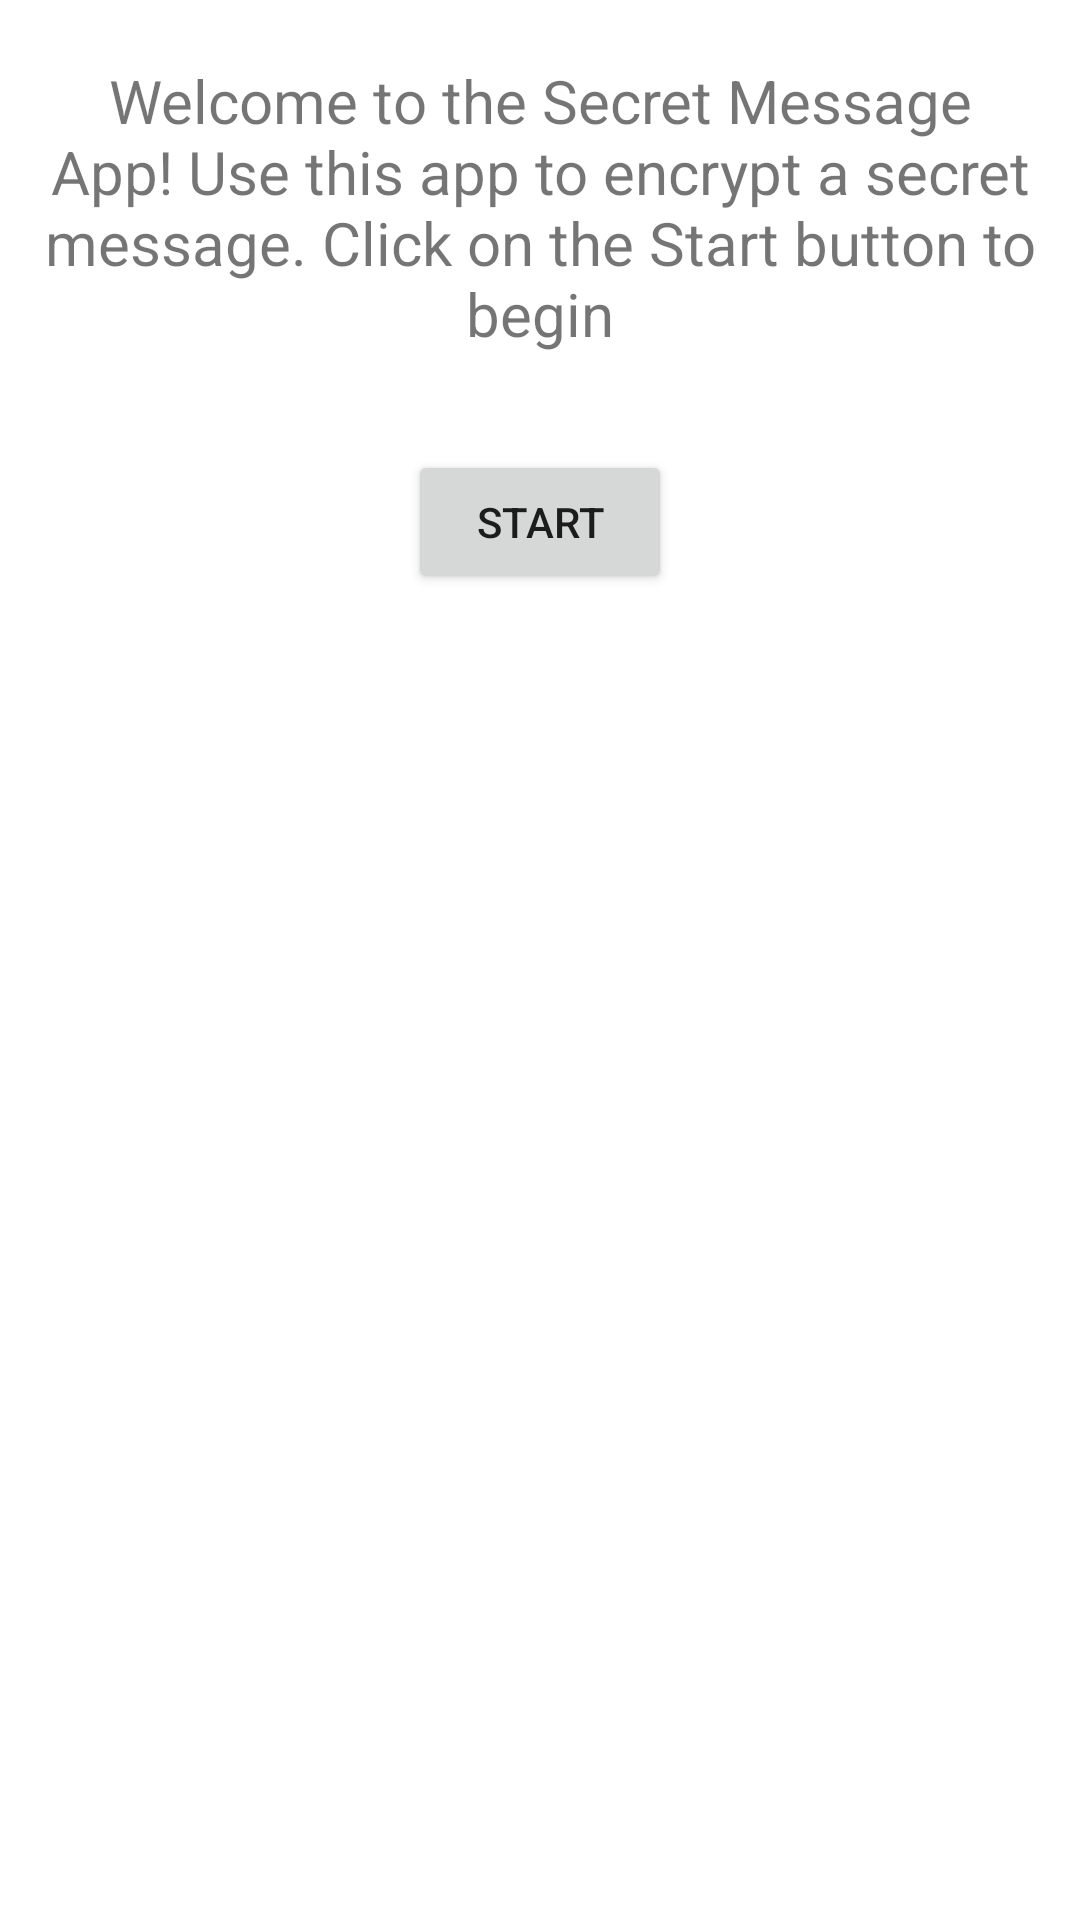

Produce the Android XML layout that renders to this screen, including the resource entries it uses.
<!-- AndroidManifest.xml: application theme Theme.Encryptor -->
<!-- res/layout/fragment_welcome.xml -->
<?xml version="1.0" encoding="utf-8"?>
<LinearLayout
    xmlns:android="http://schemas.android.com/apk/res/android"
    xmlns:tools="http://schemas.android.com/tools"
    android:layout_width="match_parent"
    android:layout_height="match_parent"
    android:orientation="vertical"
    android:gravity="center_horizontal"
    tools:context=".WelcomeFragment">

    <TextView
        android:layout_width="match_parent"
        android:layout_height="wrap_content"
        android:gravity="center"
        android:layout_marginTop="20dp"
        android:textSize="20sp"
        android:text="@string/welcome_text"
        />
    <Button
        android:id="@+id/start"
        android:layout_width="wrap_content"
        android:layout_height="wrap_content"
        android:layout_marginTop="32dp"
        android:text="@string/start"
        />

</LinearLayout>
<!-- resources referenced by this layout -->
<resources>
  <string name="start">Start</string>
  <string name="welcome_text">Welcome to the Secret Message App!
      Use this app to encrypt a secret message.
      Click on the Start button to begin</string>
  <style name="Theme.Encryptor" parent="Theme.MaterialComponents.DayNight.DarkActionBar">
          
          <item name="colorPrimary">@color/purple_500</item>
          <item name="colorPrimaryVariant">@color/purple_700</item>
          <item name="colorOnPrimary">@color/white</item>
          
          <item name="colorSecondary">@color/teal_200</item>
          <item name="colorSecondaryVariant">@color/teal_700</item>
          <item name="colorOnSecondary">@color/black</item>
          
          <item name="android:statusBarColor" tools:targetApi="l">?attr/colorPrimaryVariant</item>
          
      </style>
  <!-- not gathered from this repository: default colours our renderer supplied (Android Studio template values) -->
  <color name="purple_500">#FF6200EE</color>
  <color name="purple_700">#FF3700B3</color>
  <color name="teal_200">#FF03DAC5</color>
  <color name="teal_700">#FF018786</color>
  <color name="black">#FF000000</color>
  <color name="white">#FFFFFFFF</color>
</resources>
